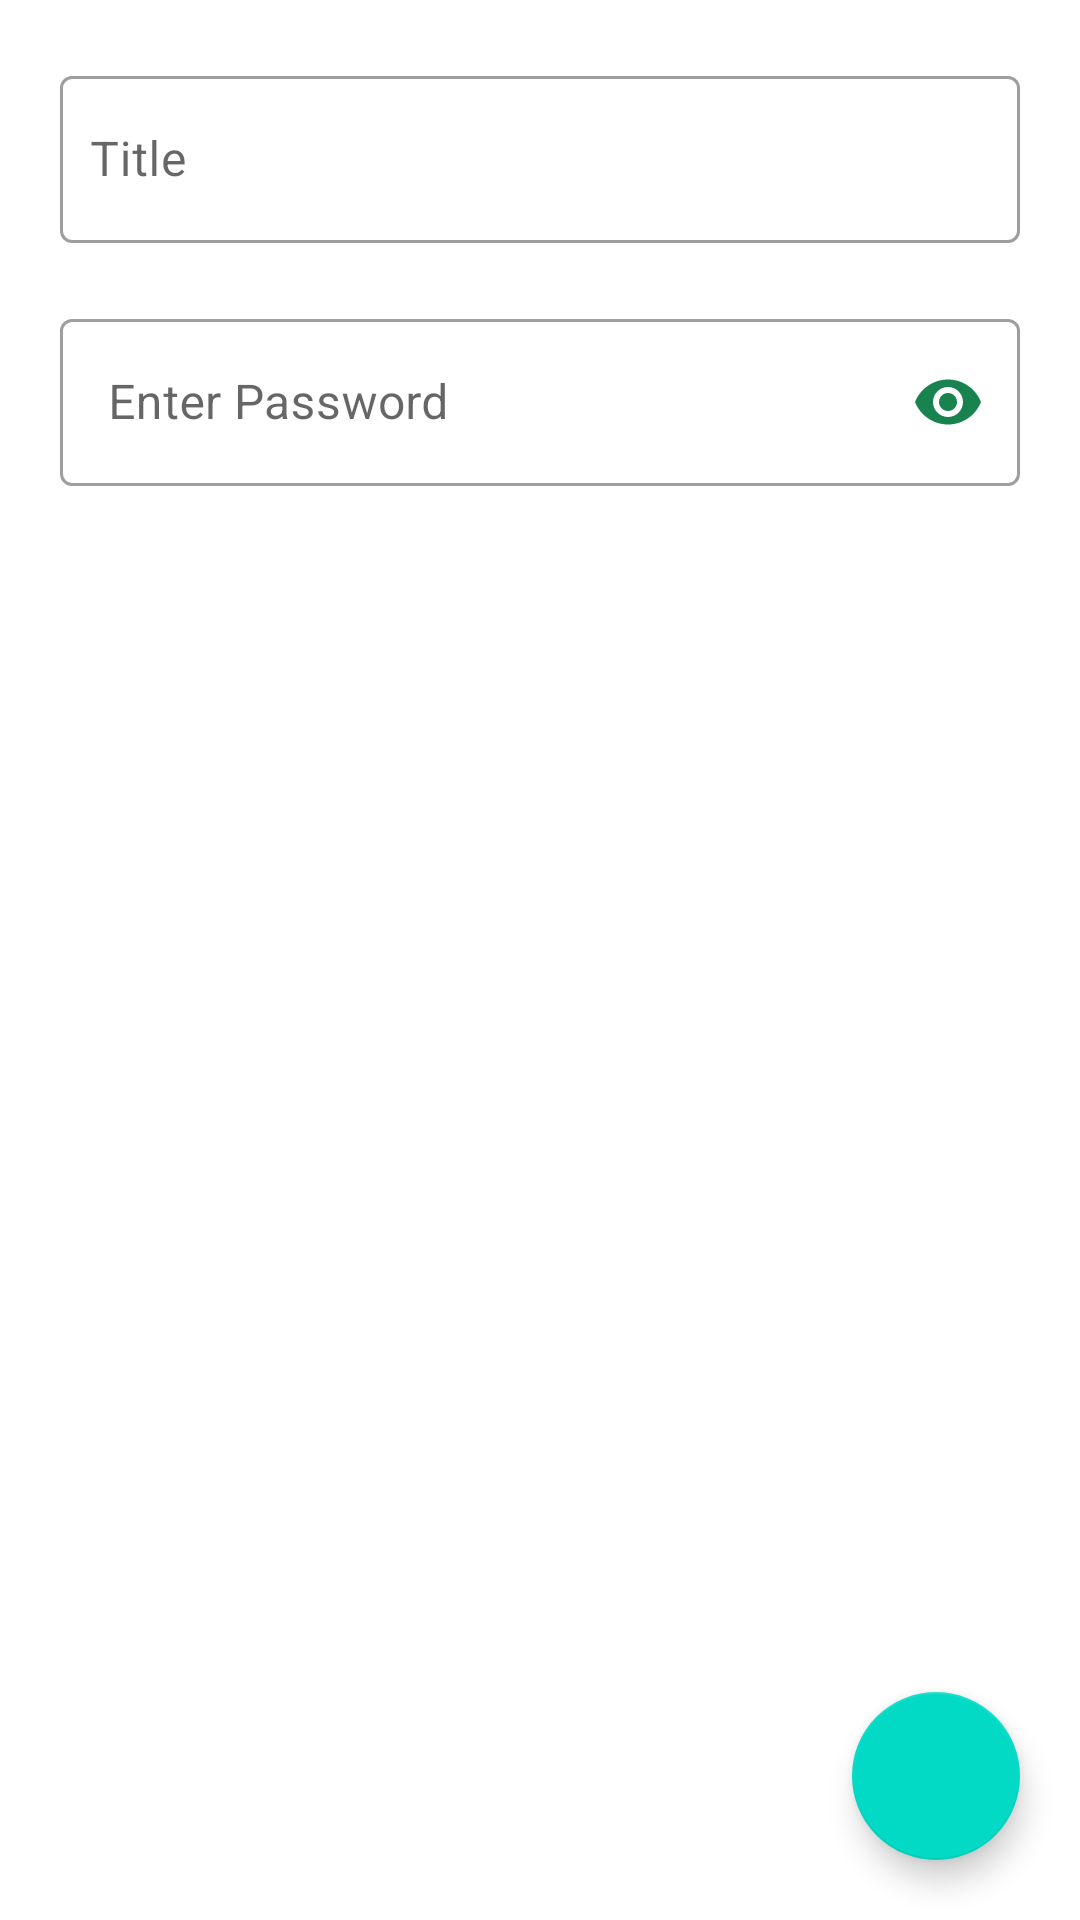

Write the Android layout XML for this screen, with the resource values it uses.
<!-- AndroidManifest.xml: application theme Theme.PassGaurd -->
<!-- res/layout/activity_create.xml -->
<?xml version="1.0" encoding="utf-8"?>
<androidx.constraintlayout.widget.ConstraintLayout xmlns:android="http://schemas.android.com/apk/res/android"
    xmlns:app="http://schemas.android.com/apk/res-auto"
    xmlns:tools="http://schemas.android.com/tools"
    android:layout_width="match_parent"
    android:layout_height="match_parent"
    tools:context=".activity.Create">



    <com.google.android.material.textfield.TextInputLayout
        android:id="@+id/titlel"
        style="@style/Widget.MaterialComponents.TextInputLayout.OutlinedBox"
        android:layout_width="match_parent"
        android:layout_height="wrap_content"
        android:layout_margin="20dp"
        app:layout_constraintEnd_toEndOf="parent"
        app:layout_constraintStart_toStartOf="parent"
        app:layout_constraintTop_toTopOf="parent">

        <com.google.android.material.textfield.TextInputEditText
            android:id="@+id/title"
            android:layout_width="match_parent"
            android:layout_height="match_parent"
            android:hint="Title"
            android:paddingStart="10dp">

        </com.google.android.material.textfield.TextInputEditText>
    </com.google.android.material.textfield.TextInputLayout>


    <com.google.android.material.textfield.TextInputLayout

        style="@style/Widget.MaterialComponents.TextInputLayout.OutlinedBox"
        android:layout_width="match_parent"
        android:layout_height="wrap_content"
        android:layout_marginStart="20dp"
        android:layout_marginTop="20dp"
        android:layout_marginEnd="20dp"
        android:hint="Enter Password"
        app:endIconTint="@color/purple_500"
        app:endIconMode="password_toggle"
        app:layout_constraintEnd_toEndOf="parent"
        app:layout_constraintHorizontal_bias="1.0"
        app:layout_constraintStart_toStartOf="parent"
        app:layout_constraintTop_toBottomOf="@+id/titlel">

        <com.google.android.material.textfield.TextInputEditText
            android:layout_width="match_parent"
            android:layout_height="match_parent"
            android:id="@+id/password"
            android:inputType="textPassword">

        </com.google.android.material.textfield.TextInputEditText>
    </com.google.android.material.textfield.TextInputLayout>

    <com.google.android.material.floatingactionbutton.FloatingActionButton
        android:id="@+id/addnote"
        android:layout_width="wrap_content"
        android:layout_height="wrap_content"
        android:layout_margin="20dp"
        android:src="@drawable/tick"
        app:layout_constraintBottom_toBottomOf="parent"
        app:layout_constraintEnd_toEndOf="parent" />


</androidx.constraintlayout.widget.ConstraintLayout>
<!-- resources referenced by this layout -->
<resources>
  <color name="purple_500">#18834F</color>
  <style name="Theme.PassGaurd" parent="Theme.MaterialComponents.DayNight.DarkActionBar">
          
          <item name="colorPrimary">@color/purple_500</item>
          <item name="colorPrimaryVariant">@color/purple_700</item>
          <item name="colorOnPrimary">@color/white</item>
          
          <item name="colorSecondary">@color/teal_200</item>
          <item name="colorSecondaryVariant">@color/teal_700</item>
          <item name="colorOnSecondary">@color/black</item>
          
          <item name="android:statusBarColor" tools:targetApi="l">?attr/colorPrimaryVariant</item>
          
      </style>
  <color name="purple_700">#006B37</color>
  <color name="white">#FFFFFFFF</color>
  <color name="teal_200">#FF03DAC5</color>
  <color name="teal_700">#FF018786</color>
  <color name="black">#FF000000</color>
</resources>
